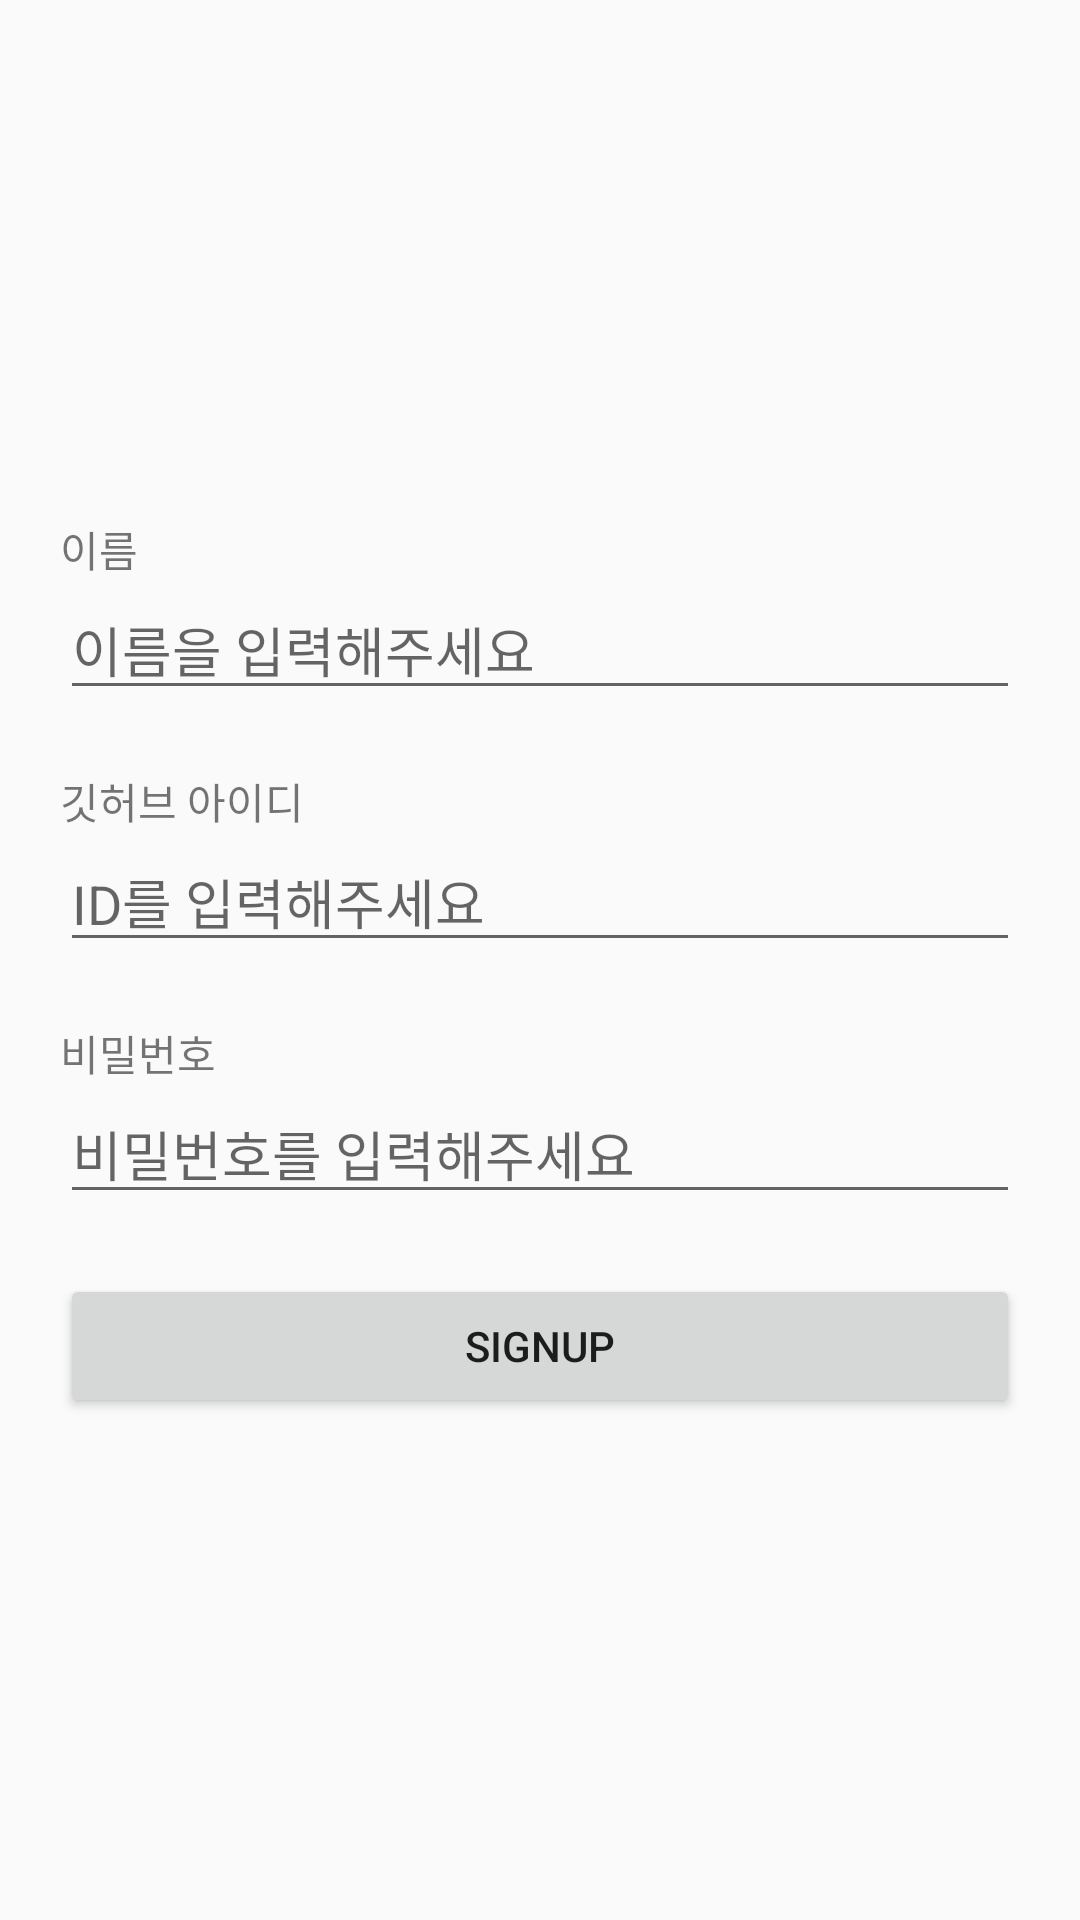

The Android layout XML behind this screen, and the referenced resources:
<!-- AndroidManifest.xml: application theme Theme.SOPT_1 -->
<!-- res/layout/activity_sign_up.xml -->
<?xml version="1.0" encoding="utf-8"?>
<androidx.constraintlayout.widget.ConstraintLayout xmlns:android="http://schemas.android.com/apk/res/android"
    xmlns:app="http://schemas.android.com/apk/res-auto"
    xmlns:tools="http://schemas.android.com/tools"
    android:layout_width="match_parent"
    android:layout_height="match_parent"
    tools:context=".SignUpActivity">


    <androidx.constraintlayout.widget.ConstraintLayout
        android:id="@+id/cl_signup_name"
        android:layout_width="match_parent"
        android:layout_height="wrap_content"
        android:layout_marginHorizontal="20dp"
        app:layout_constraintBottom_toBottomOf="parent"
        app:layout_constraintEnd_toEndOf="parent"
        app:layout_constraintStart_toStartOf="parent"
        app:layout_constraintTop_toTopOf="parent"
        app:layout_constraintVertical_bias="0.3">

        <TextView
            android:id="@+id/tv_signup_name"
            android:layout_width="match_parent"
            android:layout_height="wrap_content"
            android:text="@string/user_name"
            app:layout_constraintStart_toStartOf="parent"
            app:layout_constraintTop_toTopOf="parent" />

        <EditText
            android:id="@+id/et_signup_name"
            android:layout_width="match_parent"
            android:layout_height="wrap_content"
            android:hint="@string/input_name"
            app:layout_constraintStart_toStartOf="@+id/tv_signup_name"
            app:layout_constraintTop_toBottomOf="@+id/tv_signup_name" />

    </androidx.constraintlayout.widget.ConstraintLayout>

    <androidx.constraintlayout.widget.ConstraintLayout
        android:id="@+id/cl_signup_id"
        android:layout_width="match_parent"
        android:layout_height="wrap_content"
        android:layout_marginHorizontal="20dp"
        android:layout_marginTop="20dp"
        app:layout_constraintEnd_toEndOf="parent"
        app:layout_constraintStart_toStartOf="parent"
        app:layout_constraintTop_toBottomOf="@+id/cl_signup_name">

        <TextView
            android:id="@+id/tv_signup_id"
            android:layout_width="match_parent"
            android:layout_height="wrap_content"
            android:text="@string/github_id"
            app:layout_constraintStart_toStartOf="parent"
            app:layout_constraintTop_toTopOf="parent" />

        <EditText
            android:id="@+id/et_signup_id"
            android:layout_width="match_parent"
            android:layout_height="wrap_content"
            android:hint="@string/input_id"
            app:layout_constraintStart_toStartOf="@+id/tv_signup_id"
            app:layout_constraintTop_toBottomOf="@+id/tv_signup_id" />

    </androidx.constraintlayout.widget.ConstraintLayout>

    <androidx.constraintlayout.widget.ConstraintLayout
        android:id="@+id/cl_signup_pw"
        android:layout_width="match_parent"
        android:layout_height="wrap_content"
        android:layout_marginHorizontal="20dp"
        android:layout_marginTop="20dp"
        app:layout_constraintEnd_toEndOf="parent"
        app:layout_constraintStart_toStartOf="parent"
        app:layout_constraintTop_toBottomOf="@+id/cl_signup_id">

        <TextView
            android:id="@+id/tv_signup_pw"
            android:layout_width="match_parent"
            android:layout_height="wrap_content"
            android:text="@string/password"
            app:layout_constraintStart_toStartOf="parent"
            app:layout_constraintTop_toTopOf="parent" />

        <EditText
            android:id="@+id/et_signup_pw"
            android:layout_width="match_parent"
            android:layout_height="wrap_content"
            android:hint="@string/input_pw"
            android:inputType="textPassword"
            app:layout_constraintStart_toStartOf="@+id/tv_signup_pw"
            app:layout_constraintTop_toBottomOf="@+id/tv_signup_pw" />

    </androidx.constraintlayout.widget.ConstraintLayout>

    <Button
        android:id="@+id/btn_sign_up"
        android:layout_width="match_parent"
        android:layout_height="wrap_content"
        android:layout_marginHorizontal="20dp"
        android:layout_marginTop="20dp"
        android:text="@string/sign_up_eng"
        app:layout_constraintTop_toBottomOf="@+id/cl_signup_pw" />


</androidx.constraintlayout.widget.ConstraintLayout>
<!-- resources referenced by this layout -->
<resources>
  <string name="github_id">깃허브 아이디</string>
  <string name="input_id">ID를 입력해주세요</string>
  <string name="input_name">이름을 입력해주세요</string>
  <string name="input_pw">비밀번호를 입력해주세요</string>
  <string name="password">비밀번호</string>
  <string name="sign_up_eng">SIGNUP</string>
  <string name="user_name">이름</string>
  <style name="Theme.SOPT_1" parent="Theme.AppCompat.Light.NoActionBar">
          
          <item name="colorPrimary">@color/purple_500</item>
          <item name="colorPrimaryVariant">@color/purple_700</item>
          <item name="colorOnPrimary">@color/white</item>
          
          <item name="colorSecondary">@color/teal_200</item>
          <item name="colorSecondaryVariant">@color/teal_700</item>
          <item name="colorOnSecondary">@color/black</item>
          
          <item name="android:statusBarColor" tools:targetApi="l">?attr/colorPrimaryVariant</item>
          
      </style>
  <color name="purple_500">#FF6200EE</color>
  <color name="purple_700">#FF3700B3</color>
  <color name="white">#FFFFFFFF</color>
  <color name="teal_200">#FF03DAC5</color>
  <color name="teal_700">#FF018786</color>
  <color name="black">#FF000000</color>
</resources>
